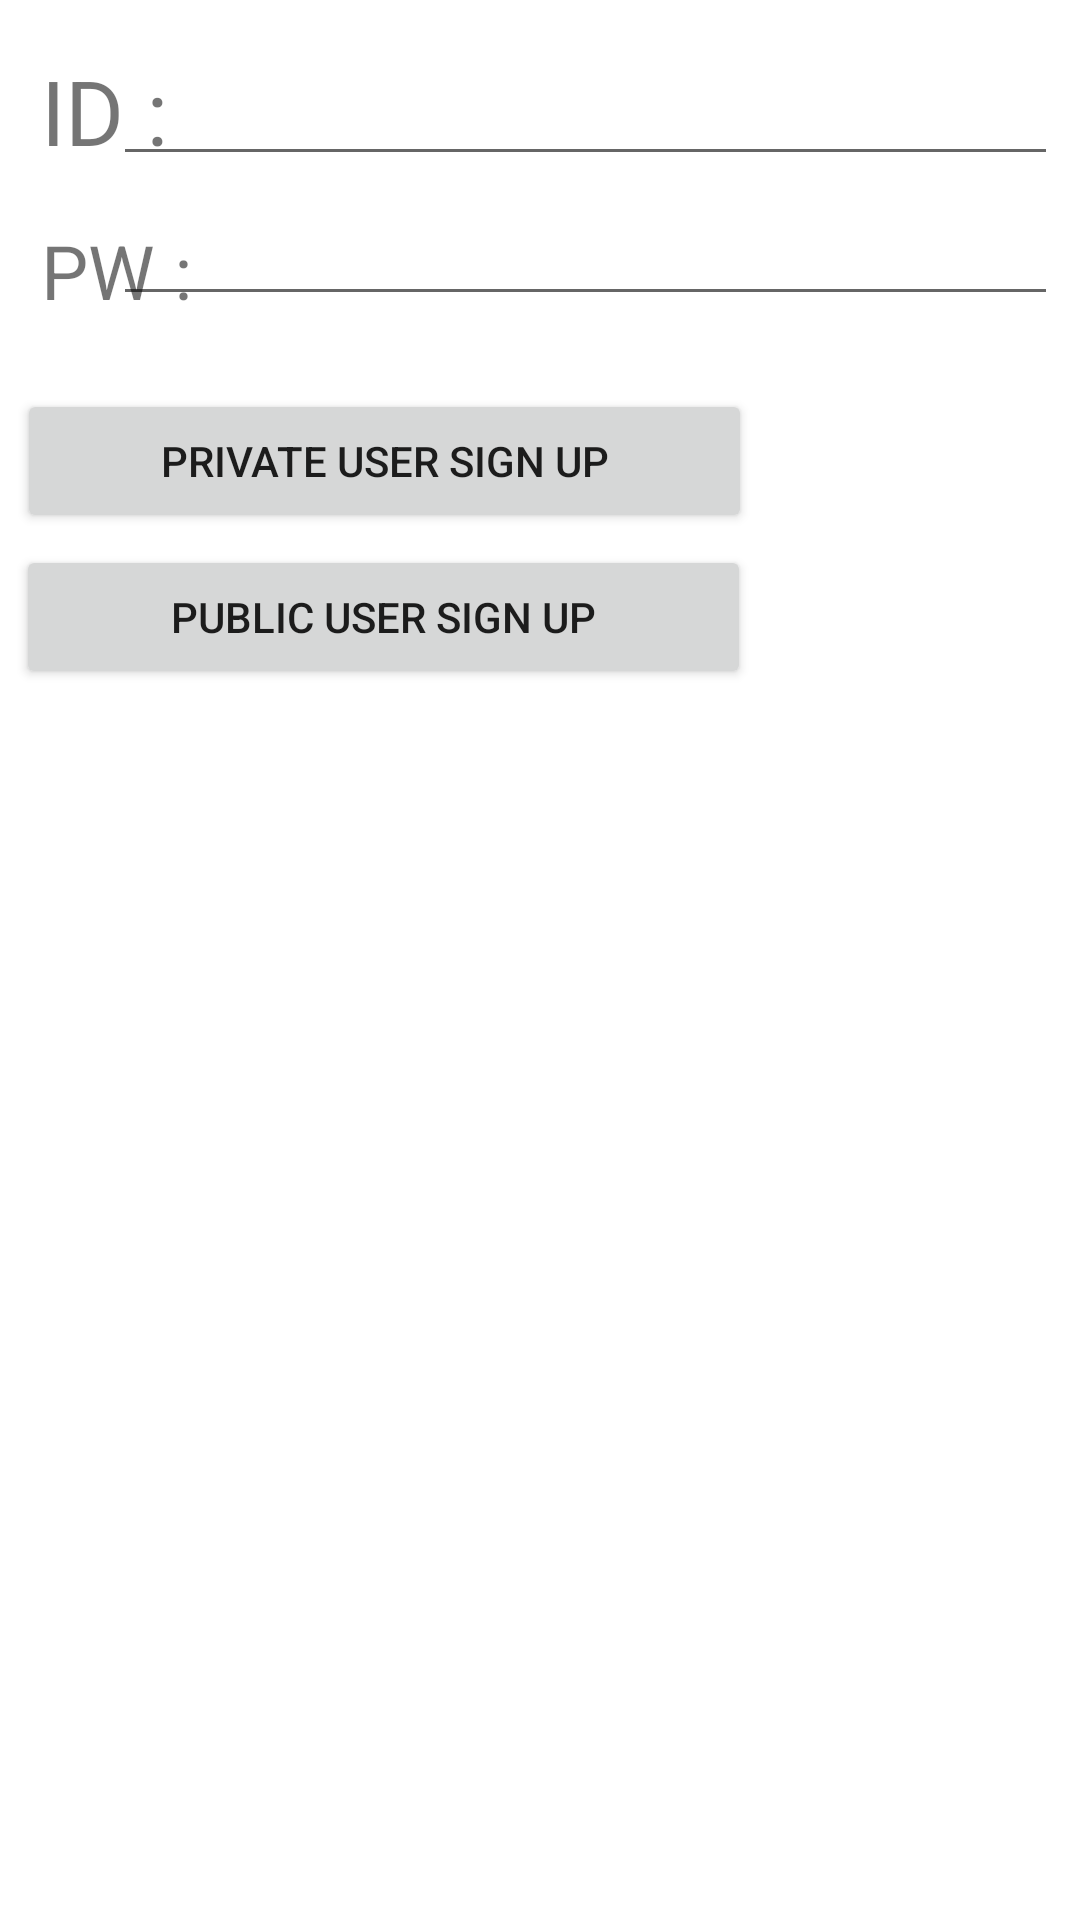

Reconstruct the res/layout file that produces this screen, plus the resources it refers to.
<!-- AndroidManifest.xml: application theme Theme.UI_Frame -->
<!-- res/layout/activity_main_contract.xml -->
<?xml version="1.0" encoding="utf-8"?>
<androidx.constraintlayout.widget.ConstraintLayout xmlns:android="http://schemas.android.com/apk/res/android"
    xmlns:app="http://schemas.android.com/apk/res-auto"
    xmlns:tools="http://schemas.android.com/tools"
    android:layout_width="match_parent"
    android:layout_height="match_parent">

    <EditText
        android:id="@+id/main_contractIdEditText"
        android:layout_width="wrap_content"
        android:layout_height="wrap_content"
        android:ems="15"
        android:inputType="textEmailAddress"
        app:layout_constraintBottom_toBottomOf="parent"
        app:layout_constraintEnd_toEndOf="parent"
        app:layout_constraintHorizontal_bias="0.835"
        app:layout_constraintStart_toStartOf="parent"
        app:layout_constraintTop_toTopOf="parent"
        app:layout_constraintVertical_bias="0.029" />

    <EditText
        android:id="@+id/main_contractPwEditText"
        android:layout_width="wrap_content"
        android:layout_height="wrap_content"
        android:ems="15"
        android:inputType="textPassword"
        app:layout_constraintBottom_toBottomOf="parent"
        app:layout_constraintEnd_toEndOf="parent"
        app:layout_constraintHorizontal_bias="0.835"
        app:layout_constraintStart_toStartOf="parent"
        app:layout_constraintTop_toTopOf="parent"
        app:layout_constraintVertical_bias="0.107" />

    <TextView
        android:id="@+id/textView"
        android:layout_width="wrap_content"
        android:layout_height="wrap_content"
        android:text="ID : "
        android:textSize="30dp"
        app:layout_constraintBottom_toBottomOf="parent"
        app:layout_constraintEnd_toEndOf="parent"
        app:layout_constraintHorizontal_bias="0.044"
        app:layout_constraintStart_toStartOf="parent"
        app:layout_constraintTop_toTopOf="parent"
        app:layout_constraintVertical_bias="0.028" />

    <TextView
        android:id="@+id/textView2"
        android:layout_width="wrap_content"
        android:layout_height="wrap_content"
        android:text="PW : "
        android:textSize="25dp"
        app:layout_constraintBottom_toBottomOf="parent"
        app:layout_constraintEnd_toEndOf="parent"
        app:layout_constraintHorizontal_bias="0.045"
        app:layout_constraintStart_toStartOf="parent"
        app:layout_constraintTop_toTopOf="parent"
        app:layout_constraintVertical_bias="0.121" />

    <Button
        android:id="@+id/main_contractPrivateSignUpButton"
        android:layout_width="wrap_content"
        android:layout_height="wrap_content"
        android:text="Private User Sign up"
        android:onClick="contractPrivateSignUpButtonClick"
        android:ems="15"
        app:layout_constraintBottom_toBottomOf="parent"
        app:layout_constraintEnd_toEndOf="parent"
        app:layout_constraintHorizontal_bias="0.05"
        app:layout_constraintStart_toStartOf="parent"
        app:layout_constraintTop_toTopOf="parent"
        app:layout_constraintVertical_bias="0.219" />

    <Button
        android:id="@+id/main_contractPublicSignUpButton"
        android:layout_width="wrap_content"
        android:layout_height="wrap_content"
        android:onClick="contractPublicSignUpButtonClick"
        android:text="Public User Sign up"
        android:ems="15"
        app:layout_constraintBottom_toBottomOf="parent"
        app:layout_constraintEnd_toEndOf="parent"
        app:layout_constraintHorizontal_bias="0.046"
        app:layout_constraintStart_toStartOf="parent"
        app:layout_constraintTop_toTopOf="parent"
        app:layout_constraintVertical_bias="0.307" />


</androidx.constraintlayout.widget.ConstraintLayout>
<!-- resources referenced by this layout -->
<resources>
  <style name="Theme.UI_Frame" parent="Theme.MaterialComponents.DayNight.DarkActionBar">
          
          <item name="colorPrimary">@color/purple_500</item>
          <item name="colorPrimaryVariant">@color/purple_700</item>
          <item name="colorOnPrimary">@color/white</item>
          
          <item name="colorSecondary">@color/teal_200</item>
          <item name="colorSecondaryVariant">@color/teal_700</item>
          <item name="colorOnSecondary">@color/black</item>
          
          <item name="android:statusBarColor" tools:targetApi="l">?attr/colorPrimaryVariant</item>
          
      </style>
  <!-- not gathered from this repository: default colours our renderer supplied (Android Studio template values) -->
  <color name="purple_500">#FF6200EE</color>
  <color name="purple_700">#FF3700B3</color>
  <color name="teal_200">#FF03DAC5</color>
  <color name="teal_700">#FF018786</color>
  <color name="black">#FF000000</color>
  <color name="white">#FFFFFFFF</color>
</resources>
